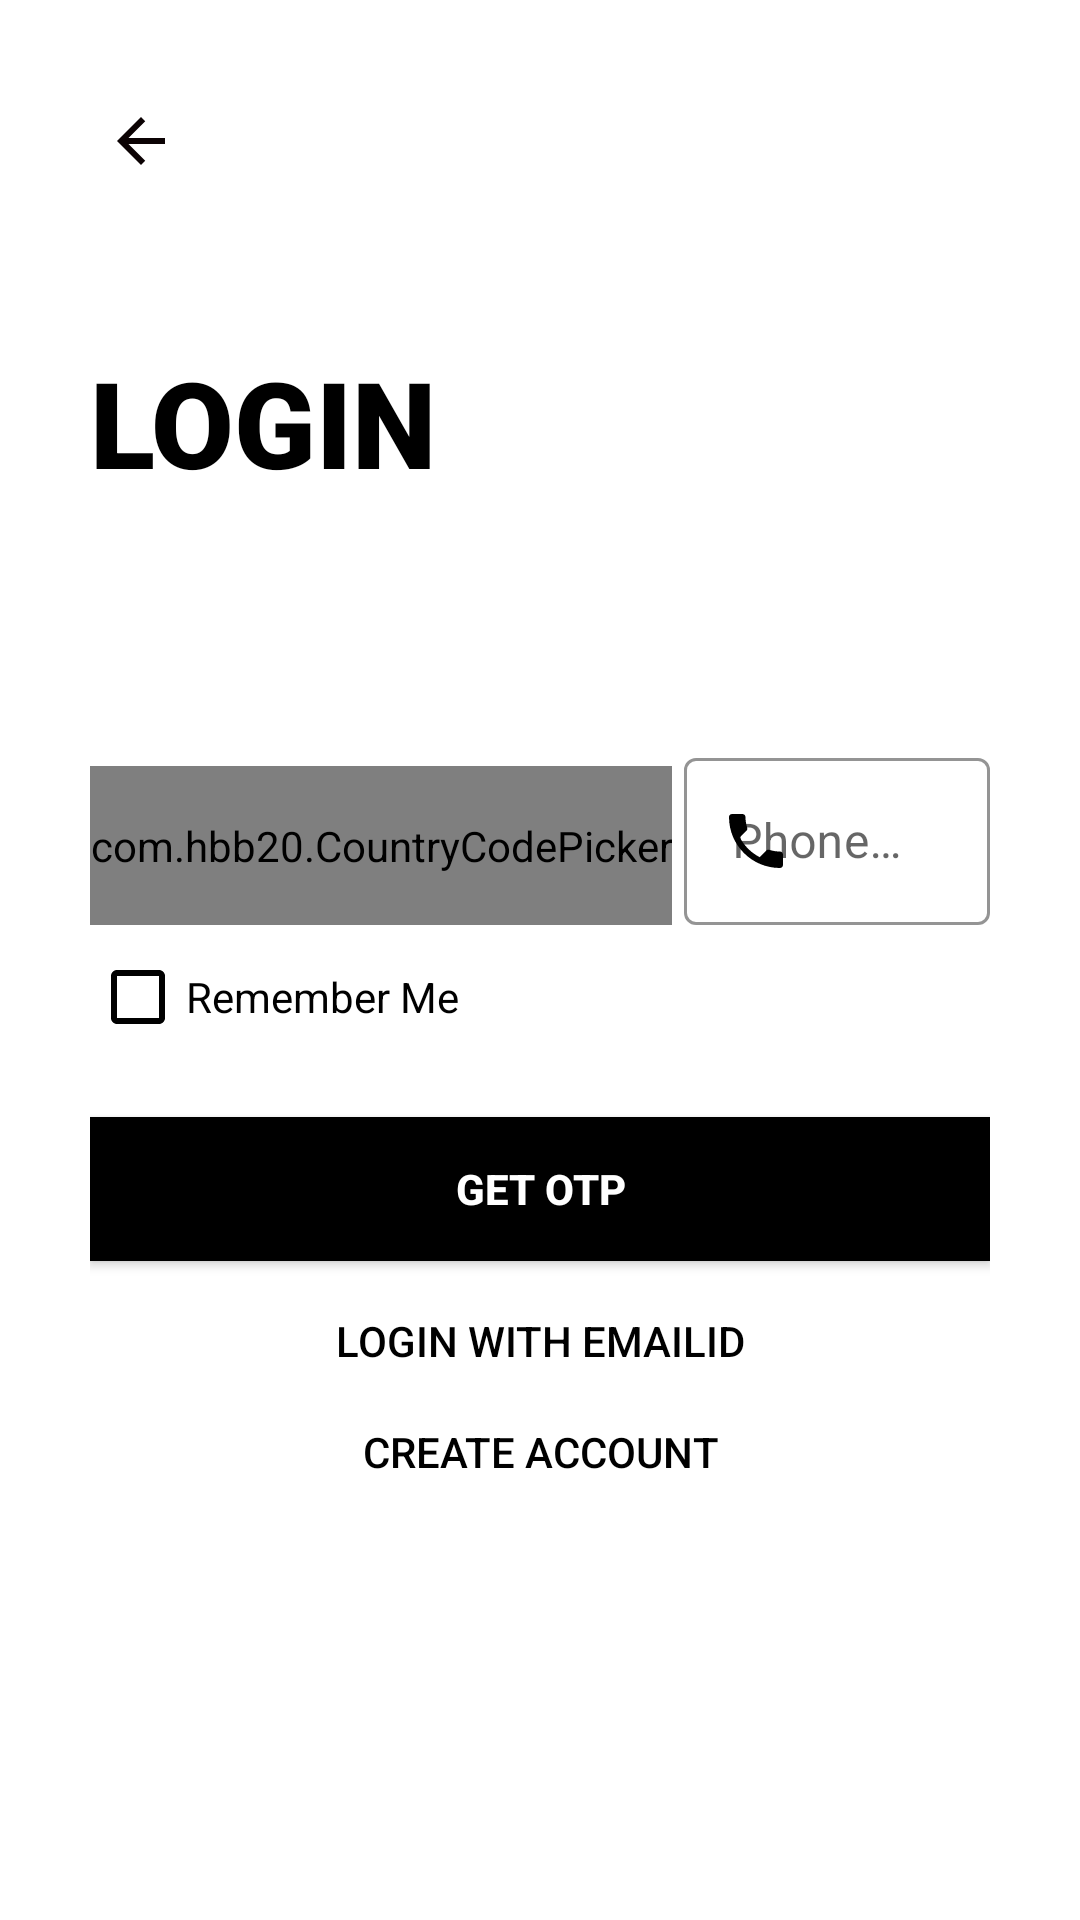

Here is an Android app screen rendered from its layout file. Give the layout XML and the strings, colors and styles it references.
<!-- AndroidManifest.xml: application theme Theme.LikeYesterday -->
<!-- res/layout/activity_login.xml -->
<?xml version="1.0" encoding="utf-8"?>
<ScrollView xmlns:android="http://schemas.android.com/apk/res/android"
    xmlns:app="http://schemas.android.com/apk/res-auto"
    xmlns:tools="http://schemas.android.com/tools"
    android:layout_width="match_parent"
    android:layout_height="match_parent"
    android:background="@color/white"
    android:padding="30dp"
    android:transitionName="loginTransition"
    tools:context=".LoginSignup.Login">

    <LinearLayout
        android:layout_width="match_parent"
        android:layout_height="wrap_content"
        android:orientation="vertical">

        <ImageView
            android:id="@+id/loginBackButton"
            android:layout_width="wrap_content"
            android:layout_height="wrap_content"
            android:padding="5dp"
            android:src="@drawable/ic_baseline_arrow_back_24"
            android:transitionName="back_image_transition" />

        <TextView
            android:id="@+id/loginTextView"
            android:layout_width="wrap_content"
            android:layout_height="wrap_content"
            android:layout_marginTop="50dp"
            android:backgroundTint="#989696"
            android:fontFamily="sans-serif-black"
            android:text="LOGIN"
            android:textColor="@color/black"
            android:textSize="40sp"
            android:textStyle="bold"
            android:transitionName="createAccount_text_transition" />

        <LinearLayout
            android:layout_width="match_parent"
            android:layout_height="wrap_content"
            android:layout_marginTop="80dp"
            android:orientation="vertical">

            <LinearLayout
                android:layout_width="match_parent"
                android:layout_height="wrap_content"
                android:orientation="horizontal">

                <com.hbb20.CountryCodePicker
                    android:id="@+id/loginCcp"
                    android:layout_width="wrap_content"
                    android:layout_height="match_parent"
                    android:layout_marginRight="4dp"
                    android:background="@drawable/black_border"
                    android:gravity="center"
                    android:layout_marginTop="8dp"
                    app:ccp_autoDetectCountry="true"
                    app:ccp_showFlag="true"
                    app:ccp_showFullName="false"
                    app:ccp_showNameCode="false" />

                <com.google.android.material.textfield.TextInputLayout
                    android:id="@+id/loginPhoneNumber"
                    style="@style/Widget.MaterialComponents.TextInputLayout.OutlinedBox"
                    android:layout_width="match_parent"
                    android:layout_height="match_parent"
                    android:hint="Phone Number"
                    app:boxStrokeColor="@color/black"
                    app:boxStrokeWidthFocused="2dp"
                    app:endIconMode="clear_text"
                    app:hintTextColor="@color/black"
                    app:startIconDrawable="@drawable/ic_baseline_phone_24"
                    app:startIconTint="@color/black">

                    <com.google.android.material.textfield.TextInputEditText
                        android:layout_width="match_parent"
                        android:layout_height="match_parent"
                        android:inputType="phone"
                        android:textColor="@color/black" />
                </com.google.android.material.textfield.TextInputLayout>

            </LinearLayout>


            <LinearLayout
                android:layout_width="match_parent"
                android:layout_height="wrap_content"
                android:orientation="horizontal">

                <CheckBox
                    android:id="@+id/rememberMeCheckBox"
                    style="@style/Widget.AppCompat.CompoundButton.CheckBox"
                    android:layout_width="wrap_content"
                    android:layout_height="wrap_content"
                    android:layout_marginRight="30dp"

                    android:buttonTint="@color/black"
                    android:text="Remember Me"
                    android:textColor="@color/black" />


            </LinearLayout>

            <Button
                android:id="@+id/loginGetOtpButton"
                android:layout_width="match_parent"
                android:layout_height="wrap_content"
                android:layout_marginTop="16dp"
                android:background="@color/black"
                android:onClick="getOtp"
                android:text="Get Otp"
                android:textColor="@color/white"
                android:textStyle="bold"
                android:transitionName="next_button_transition" />

            <Button
                android:layout_width="match_parent"
                android:layout_height="37dp"
                android:background="#00000000"
                android:textColor="@color/black"
                android:layout_marginTop="8dp"
                android:onClick="callLoginWithEmailScreen"
                android:text="Login with EmailID" />

            <Button
                android:id="@+id/loginCreateUser"
                android:layout_width="wrap_content"
                android:layout_height="37dp"
                android:layout_gravity="center"
                android:layout_weight="1"
                android:background="#00000000"
                android:onClick="callSignUpScreen"
                android:text="Create account"
                android:textColor="@color/black"
                android:transitionName="login_button_transition" />

        </LinearLayout>

    </LinearLayout>

</ScrollView>
<!-- resources referenced by this layout -->
<resources>
  <color name="black">#FF000000</color>
  <color name="white">#FFFFFFFF</color>
  <!-- drawable black_border (drawable) -->
  <?xml version="1.0" encoding="utf-8"?>
  <shape xmlns:android="http://schemas.android.com/apk/res/android"
      android:shape="rectangle">
  
      <solid android:color="@color/white"/>
      <stroke android:width="2dp"
          android:color="#918C8C"/>
      <corners android:radius="5dp"/>
  
  
  </shape>
  <!-- drawable ic_baseline_arrow_back_24 (drawable) -->
  <vector android:height="24dp" android:tint="#0C0304"
      android:viewportHeight="24" android:viewportWidth="24"
      android:width="24dp" xmlns:android="http://schemas.android.com/apk/res/android">
      <path android:fillColor="@android:color/white" android:pathData="M20,11H7.83l5.59,-5.59L12,4l-8,8 8,8 1.41,-1.41L7.83,13H20v-2z"/>
  </vector>
  <!-- drawable ic_baseline_phone_24 (drawable) -->
  <vector android:height="24dp" android:tint="#0C0304"
      android:viewportHeight="24" android:viewportWidth="24"
      android:width="24dp" xmlns:android="http://schemas.android.com/apk/res/android">
      <path android:fillColor="@android:color/white" android:pathData="M6.62,10.79c1.44,2.83 3.76,5.14 6.59,6.59l2.2,-2.2c0.27,-0.27 0.67,-0.36 1.02,-0.24 1.12,0.37 2.33,0.57 3.57,0.57 0.55,0 1,0.45 1,1V20c0,0.55 -0.45,1 -1,1 -9.39,0 -17,-7.61 -17,-17 0,-0.55 0.45,-1 1,-1h3.5c0.55,0 1,0.45 1,1 0,1.25 0.2,2.45 0.57,3.57 0.11,0.35 0.03,0.74 -0.25,1.02l-2.2,2.2z"/>
  </vector>
  <style name="Theme.LikeYesterday" parent="Theme.MaterialComponents.Light">
          <item name="colorPrimary">@color/yellow</item>
          <item name="colorPrimaryVariant">#000000</item>
          <item name="colorSecondary">@color/black</item>
          <item name="colorOnSurface">#000000</item>
          <item name="colorOnPrimary">#FFFFFF</item>
          <item name="colorSecondaryVariant">@color/teal_700</item>
          <item name="colorOnSecondary">#FFFFFF</item>
          <item name="colorError">#A50F04</item>
          <item name="colorOnError">#FFFFFF</item>
          <item name="colorSurface">#FFFFFF</item>
  
          <item name="android:colorBackground">@color/background</item>
          <item name="colorOnBackground">#FFFFFF</item>
          <item name="windowActionBar">false</item>--&gt;
          <item name="windowNoTitle">true</item>
      </style>
  <color name="yellow">#FFC107</color>
  <color name="teal_700">#FF018786</color>
  <color name="background">#FAFAFA</color>
</resources>
